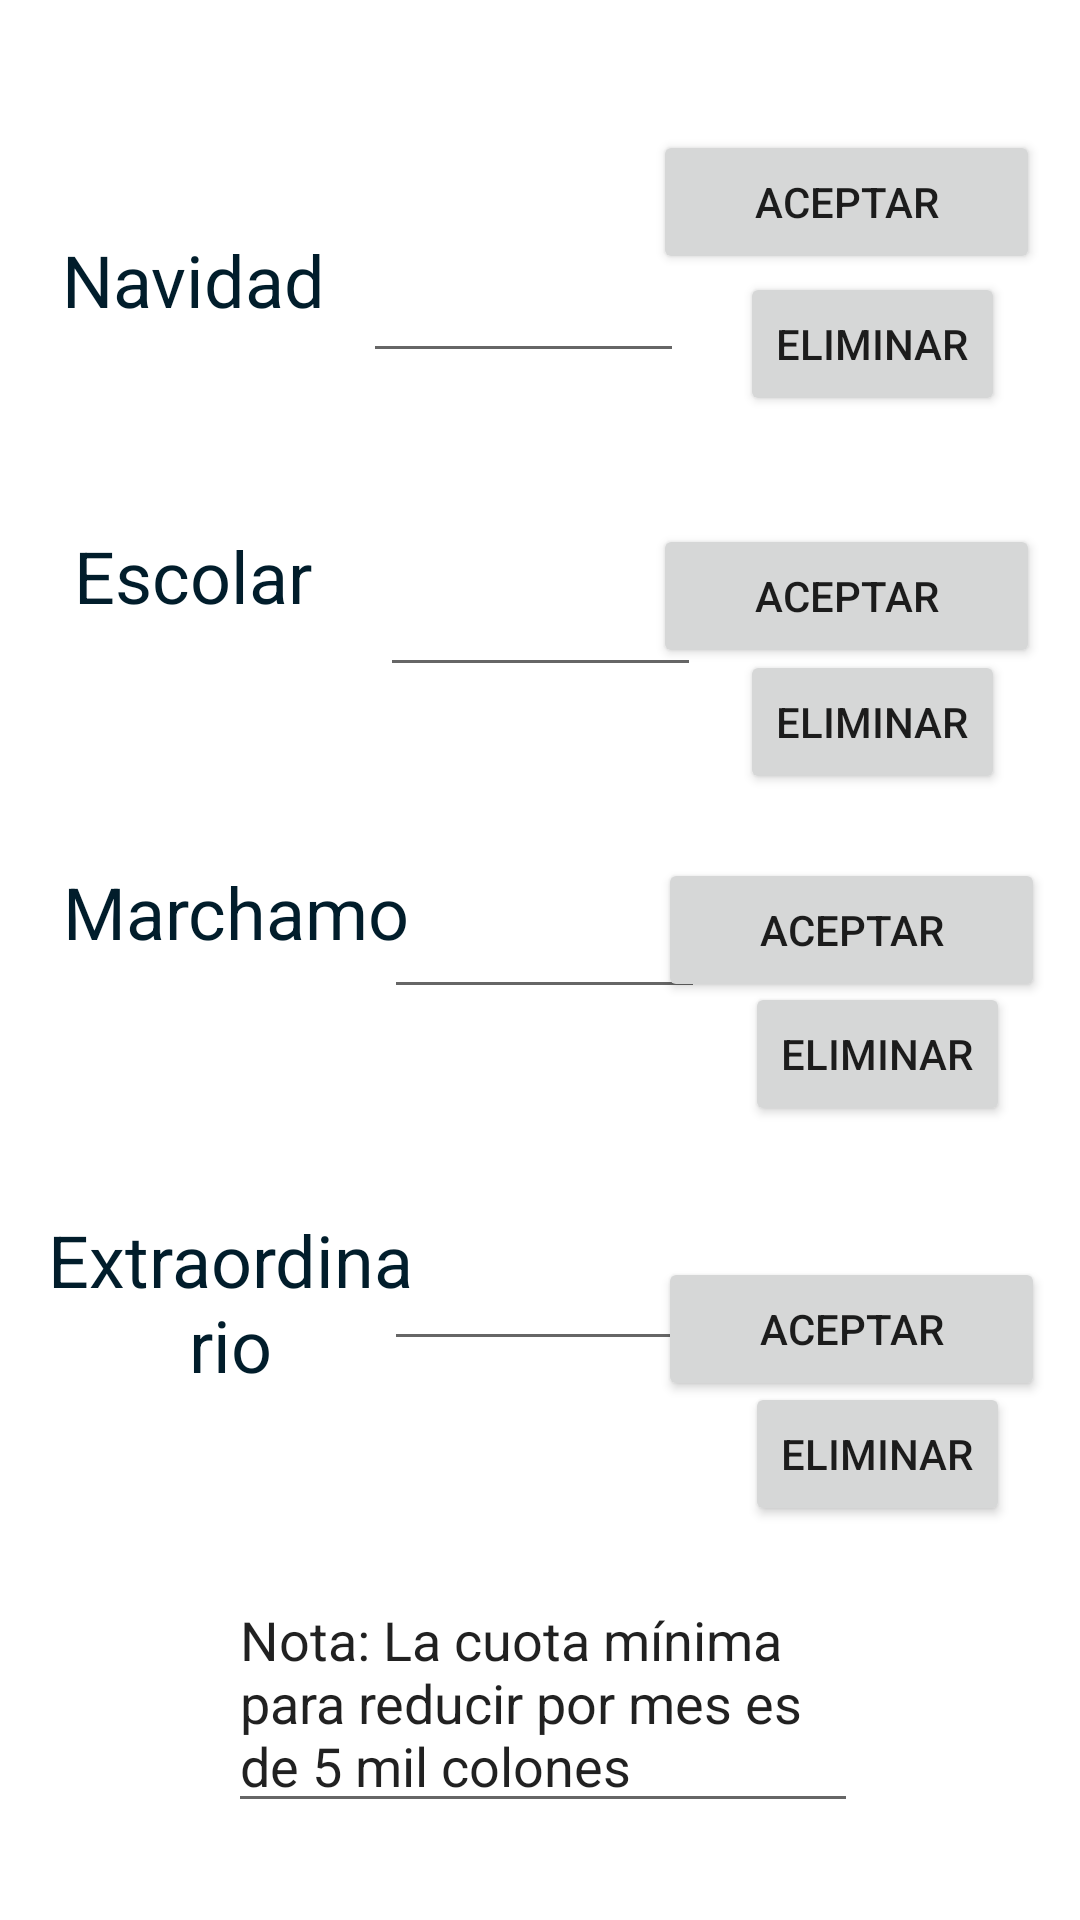

Android layout source for this screen:
<!-- AndroidManifest.xml: application theme Theme.Proyecto_01_prestamos_bancarios -->
<!-- res/layout/activity_gestion_mis_ahorros.xml -->
<?xml version="1.0" encoding="utf-8"?>
<androidx.constraintlayout.widget.ConstraintLayout xmlns:android="http://schemas.android.com/apk/res/android"
    xmlns:app="http://schemas.android.com/apk/res-auto"
    xmlns:tools="http://schemas.android.com/tools"
    android:layout_width="match_parent"
    android:layout_height="match_parent"
    tools:context=".GestionMisAhorros">

    <EditText
        android:id="@+id/editTextCuotaNavidad"
        android:layout_width="107dp"
        android:layout_height="58dp"
        android:ems="10"
        android:inputType="number"
        android:textAlignment="center"
        app:layout_constraintBottom_toBottomOf="parent"
        app:layout_constraintEnd_toEndOf="parent"
        app:layout_constraintHorizontal_bias="0.478"
        app:layout_constraintStart_toStartOf="parent"
        app:layout_constraintTop_toTopOf="parent"
        app:layout_constraintVertical_bias="0.114" />

    <Button
        android:id="@+id/buttonNavidad"
        android:layout_width="129dp"
        android:layout_height="48dp"
        android:text="Aceptar"
        app:layout_constraintBottom_toBottomOf="parent"
        app:layout_constraintEnd_toEndOf="parent"
        app:layout_constraintHorizontal_bias="0.943"
        app:layout_constraintStart_toStartOf="parent"
        app:layout_constraintTop_toTopOf="parent"
        app:layout_constraintVertical_bias="0.073" />

    <TextView
        android:id="@+id/textViewNavidad"
        android:layout_width="103dp"
        android:layout_height="38dp"
        android:text="Navidad"
        android:textAlignment="center"
        android:textSize="24sp"
        app:layout_constraintBottom_toBottomOf="parent"
        app:layout_constraintEnd_toEndOf="parent"
        app:layout_constraintHorizontal_bias="0.051"
        app:layout_constraintStart_toStartOf="parent"
        app:layout_constraintTop_toTopOf="parent"
        app:layout_constraintVertical_bias="0.128"
        android:textColor="@color/dark_green" />

    <EditText
        android:id="@+id/editTextCuotaEscolar"
        android:layout_width="107dp"
        android:layout_height="58dp"
        android:ems="10"
        android:inputType="number"
        android:textAlignment="center"
        app:layout_constraintBottom_toBottomOf="parent"
        app:layout_constraintEnd_toEndOf="parent"
        app:layout_constraintStart_toStartOf="parent"
        app:layout_constraintTop_toTopOf="parent"
        app:layout_constraintVertical_bias="0.294" />

    <Button
        android:id="@+id/buttonEliminarEscolar"
        android:layout_width="wrap_content"
        android:layout_height="wrap_content"
        android:text="Eliminar"
        app:layout_constraintBottom_toBottomOf="parent"
        app:layout_constraintEnd_toEndOf="parent"
        app:layout_constraintHorizontal_bias="0.908"
        app:layout_constraintStart_toStartOf="parent"
        app:layout_constraintTop_toTopOf="parent"
        app:layout_constraintVertical_bias="0.366" />

    <TextView
        android:id="@+id/textView7"
        android:layout_width="128dp"
        android:layout_height="36dp"
        android:text="Marchamo"
        android:textAlignment="center"
        android:textSize="24sp"
        app:layout_constraintBottom_toBottomOf="parent"
        app:layout_constraintEnd_toEndOf="parent"
        app:layout_constraintHorizontal_bias="0.063"
        app:layout_constraintStart_toStartOf="parent"
        app:layout_constraintTop_toTopOf="parent"
        app:layout_constraintVertical_bias="0.476"
        android:textColor="@color/dark_green" />

    <EditText
        android:id="@+id/editTextCuotaMarchamo"
        android:layout_width="107dp"
        android:layout_height="58dp"
        android:ems="10"
        android:inputType="number"
        android:textAlignment="center"
        app:layout_constraintBottom_toBottomOf="parent"
        app:layout_constraintEnd_toEndOf="parent"
        app:layout_constraintHorizontal_bias="0.506"
        app:layout_constraintStart_toStartOf="parent"
        app:layout_constraintTop_toTopOf="parent"
        app:layout_constraintVertical_bias="0.478" />

    <EditText
        android:id="@+id/editTextTextMultiLine"
        android:layout_width="wrap_content"
        android:layout_height="wrap_content"
        android:ems="10"
        android:gravity="start|top"
        android:inputType="textMultiLine"
        android:text="Nota: La cuota mínima para reducir por mes es de 5 mil colones"
        app:layout_constraintBottom_toBottomOf="parent"
        app:layout_constraintEnd_toEndOf="parent"
        app:layout_constraintHorizontal_bias="0.507"
        app:layout_constraintStart_toStartOf="parent"
        app:layout_constraintTop_toTopOf="parent"
        app:layout_constraintVertical_bias="0.942" />

    <Button
        android:id="@+id/buttonEliminarExtraordinario"
        android:layout_width="wrap_content"
        android:layout_height="wrap_content"
        android:text="Eliminar"
        app:layout_constraintBottom_toBottomOf="parent"
        app:layout_constraintEnd_toEndOf="parent"
        app:layout_constraintHorizontal_bias="0.914"
        app:layout_constraintStart_toStartOf="parent"
        app:layout_constraintTop_toTopOf="parent"
        app:layout_constraintVertical_bias="0.778" />

    <Button
        android:id="@+id/buttonExtraordinario"
        android:layout_width="129dp"
        android:layout_height="48dp"
        android:text="Aceptar"
        app:layout_constraintBottom_toBottomOf="parent"
        app:layout_constraintEnd_toEndOf="parent"
        app:layout_constraintHorizontal_bias="0.95"
        app:layout_constraintStart_toStartOf="parent"
        app:layout_constraintTop_toTopOf="parent"
        app:layout_constraintVertical_bias="0.708" />

    <Button
        android:id="@+id/buttonEliminarMarchamo"
        android:layout_width="wrap_content"
        android:layout_height="wrap_content"
        android:text="Eliminar"
        app:layout_constraintBottom_toBottomOf="parent"
        app:layout_constraintEnd_toEndOf="parent"
        app:layout_constraintHorizontal_bias="0.914"
        app:layout_constraintStart_toStartOf="parent"
        app:layout_constraintTop_toTopOf="parent"
        app:layout_constraintVertical_bias="0.553" />

    <Button
        android:id="@+id/buttonMarchamo"
        android:layout_width="129dp"
        android:layout_height="48dp"
        android:text="Aceptar"
        app:layout_constraintBottom_toBottomOf="parent"
        app:layout_constraintEnd_toEndOf="parent"
        app:layout_constraintHorizontal_bias="0.95"
        app:layout_constraintStart_toStartOf="parent"
        app:layout_constraintTop_toTopOf="parent"
        app:layout_constraintVertical_bias="0.483" />

    <EditText
        android:id="@+id/editTextCuotaExtraordinario"
        android:layout_width="107dp"
        android:layout_height="58dp"
        android:ems="10"
        android:inputType="number"
        android:textAlignment="center"
        app:layout_constraintBottom_toBottomOf="parent"
        app:layout_constraintEnd_toEndOf="parent"
        app:layout_constraintHorizontal_bias="0.506"
        app:layout_constraintStart_toStartOf="parent"
        app:layout_constraintTop_toTopOf="parent"
        app:layout_constraintVertical_bias="0.68" />

    <TextView
        android:id="@+id/textView8"
        android:layout_width="124dp"
        android:layout_height="64dp"
        android:text="Extraordinario"
        android:textAlignment="center"
        android:textSize="24sp"
        app:layout_constraintBottom_toBottomOf="parent"
        app:layout_constraintEnd_toEndOf="parent"
        app:layout_constraintHorizontal_bias="0.062"
        app:layout_constraintStart_toStartOf="parent"
        app:layout_constraintTop_toTopOf="parent"
        app:layout_constraintVertical_bias="0.701"
        android:textColor="@color/dark_green" />

    <Button
        android:id="@+id/buttonEscolar"
        android:layout_width="129dp"
        android:layout_height="48dp"
        android:text="Aceptar"
        app:layout_constraintBottom_toBottomOf="parent"
        app:layout_constraintEnd_toEndOf="parent"
        app:layout_constraintHorizontal_bias="0.943"
        app:layout_constraintStart_toStartOf="parent"
        app:layout_constraintTop_toTopOf="parent"
        app:layout_constraintVertical_bias="0.295" />

    <TextView
        android:id="@+id/textView6"
        android:layout_width="103dp"
        android:layout_height="38dp"
        android:text="Escolar"
        android:textAlignment="center"
        android:textSize="24sp"
        app:layout_constraintBottom_toBottomOf="parent"
        app:layout_constraintEnd_toEndOf="parent"
        app:layout_constraintHorizontal_bias="0.051"
        app:layout_constraintStart_toStartOf="parent"
        app:layout_constraintTop_toTopOf="parent"
        app:layout_constraintVertical_bias="0.292"
        android:textColor="@color/dark_green" />

    <Button
        android:id="@+id/buttonEliminarNavidad"
        android:layout_width="wrap_content"
        android:layout_height="wrap_content"
        android:text="Eliminar"
        app:layout_constraintBottom_toBottomOf="parent"
        app:layout_constraintEnd_toEndOf="parent"
        app:layout_constraintHorizontal_bias="0.908"
        app:layout_constraintStart_toStartOf="parent"
        app:layout_constraintTop_toTopOf="parent"
        app:layout_constraintVertical_bias="0.153" />

</androidx.constraintlayout.widget.ConstraintLayout>
<!-- resources referenced by this layout -->
<resources>
  <color name="dark_green">#011D2B</color>
  <style name="Theme.Proyecto_01_prestamos_bancarios" parent="Theme.MaterialComponents.DayNight.DarkActionBar">
          
          <item name="colorPrimary">@color/dark_theme</item>
          <item name="colorPrimaryVariant">@color/dark_green</item>
          <item name="colorOnPrimary">@color/white</item>
          
          <item name="colorSecondary">@color/teal_200</item>
          <item name="colorSecondaryVariant">@color/teal_700</item>
          <item name="colorOnSecondary">@color/black</item>
          
          <item name="android:statusBarColor">?attr/colorPrimaryVariant</item>
          
      </style>
  <color name="dark_theme">#0F2F4D</color>
  <color name="white">#FFFFFFFF</color>
  <color name="teal_200">#FF03DAC5</color>
  <color name="teal_700">#FF018786</color>
  <color name="black">#FF000000</color>
</resources>
